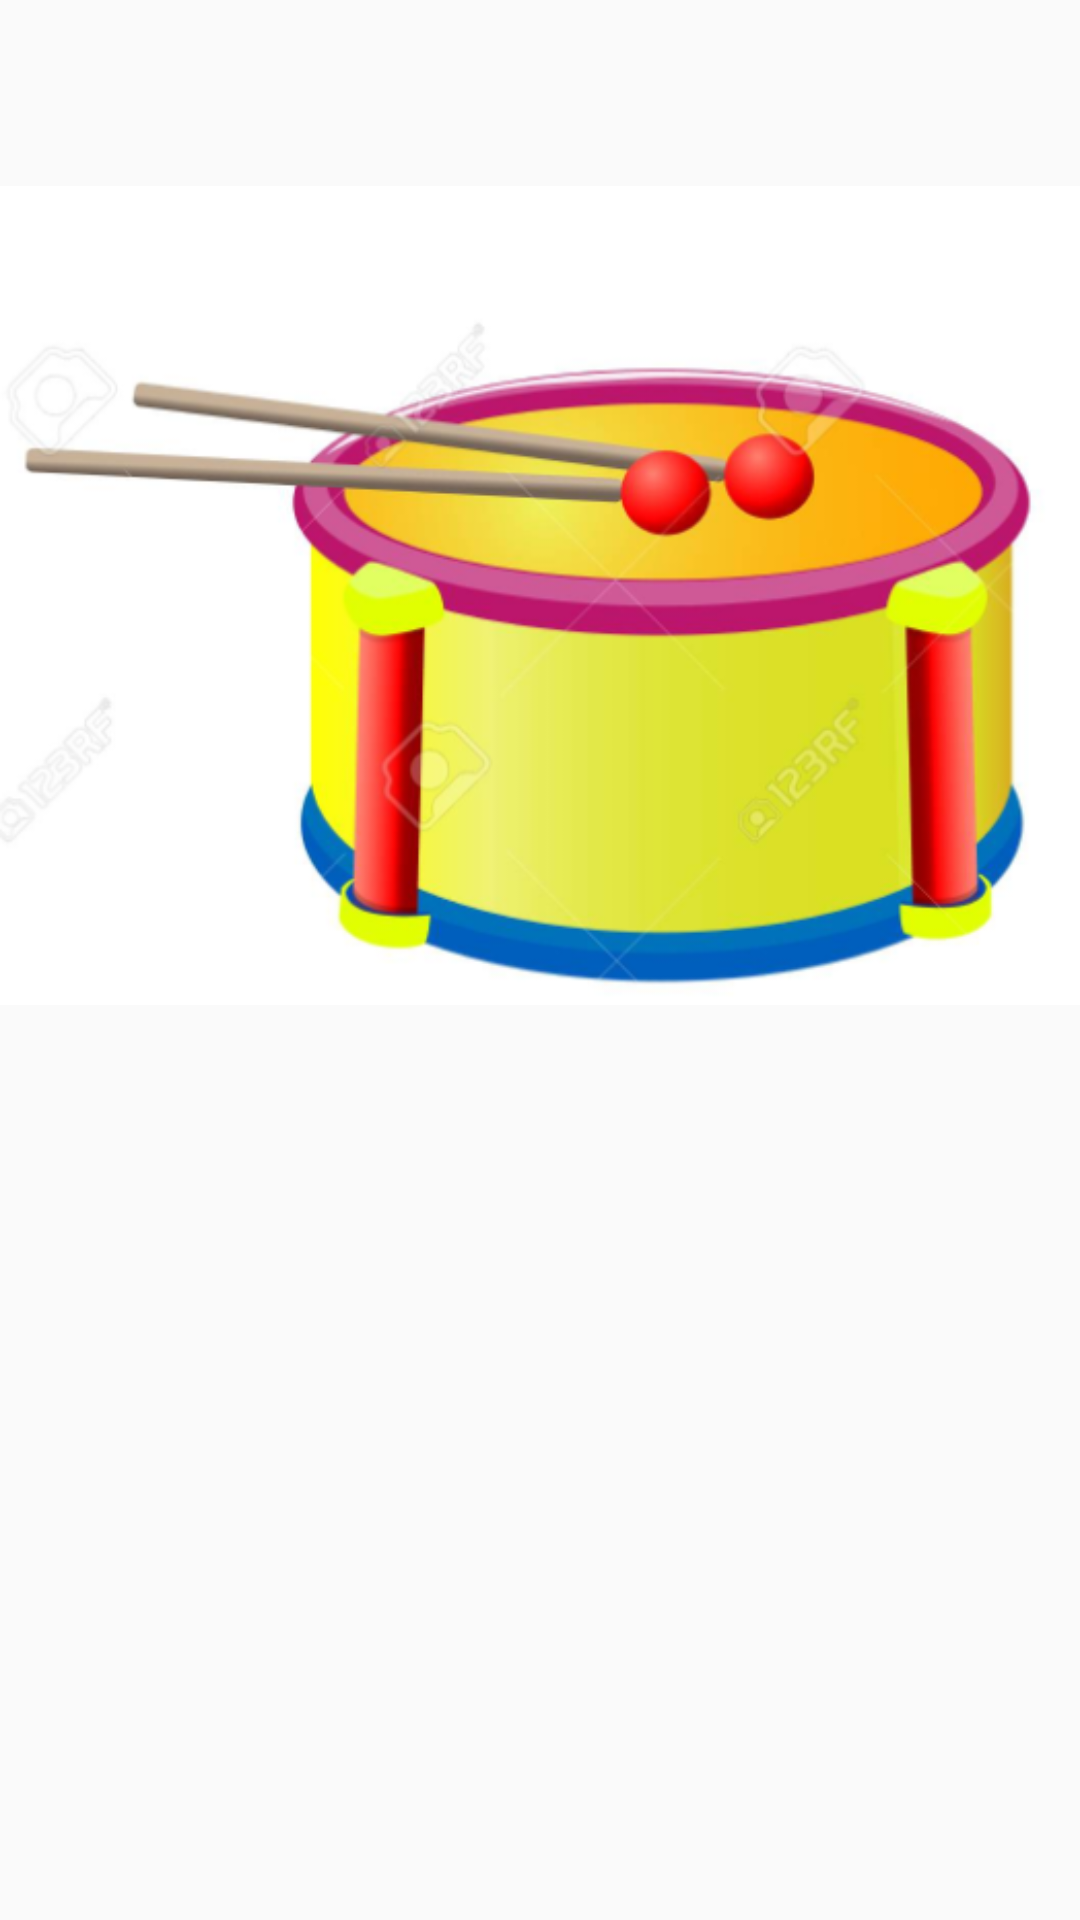

This screen was rendered from an Android layout file. Write that file and the resources it references.
<!-- AndroidManifest.xml: application theme AppTheme -->
<!-- res/layout/activity_main.xml -->
<?xml version="1.0" encoding="utf-8"?>
<LinearLayout xmlns:android="http://schemas.android.com/apk/res/android"
    xmlns:app="http://schemas.android.com/apk/res-auto"
    xmlns:tools="http://schemas.android.com/tools"
    android:layout_width="match_parent"
    android:layout_height="match_parent"
    android:orientation="vertical"
    tools:context=".MainActivity">

    <ImageView
        android:id="@+id/imageView"
        android:layout_width="match_parent"
        android:layout_height="wrap_content"
        app:srcCompat="@drawable/drum" />

    <TableLayout
        android:id="@+id/SourceTableLayout"
        android:layout_width="match_parent"
        android:layout_height="wrap_content"
        android:orientation="horizontal"/>

    <LinearLayout
        android:id="@+id/DestLayout"
        android:layout_width="fill_parent"
        android:layout_height="match_parent"
        android:layout_weight="1"
        android:gravity="center"
        android:orientation="horizontal">

    </LinearLayout>
</LinearLayout>
<!-- resources referenced by this layout -->
<resources>
  <!-- drawable drum: png bitmap (drawable, 176785 bytes) -->
  <style name="AppTheme" parent="Theme.AppCompat.Light.DarkActionBar">
          
          <item name="colorPrimary">@color/colorPrimary</item>
          <item name="colorPrimaryDark">@color/colorPrimaryDark</item>
          <item name="colorAccent">@color/colorAccent</item>
      </style>
  <!-- not gathered from this repository: default colours our renderer supplied (Android Studio template values) -->
  <color name="colorPrimary">#FF6200EE</color>
  <color name="colorPrimaryDark">#FF3700B3</color>
  <color name="colorAccent">#FF03DAC5</color>
</resources>
